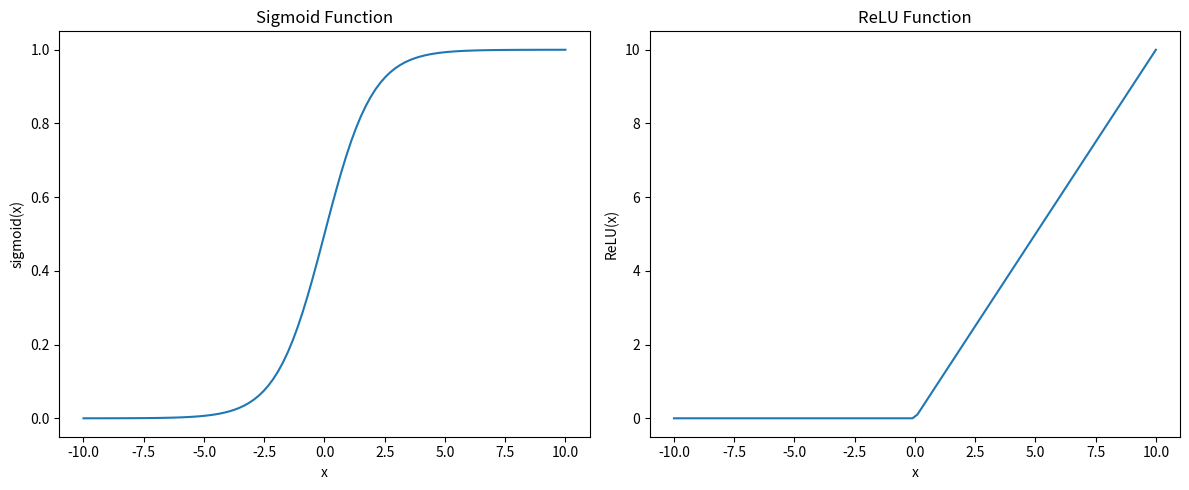
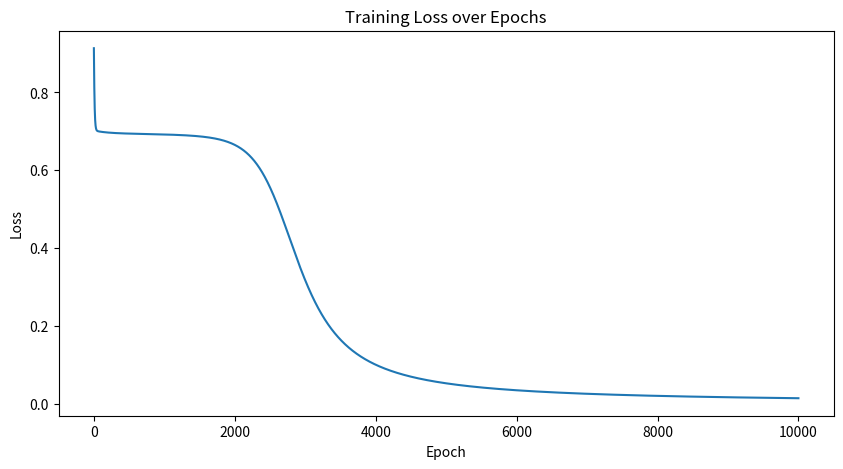
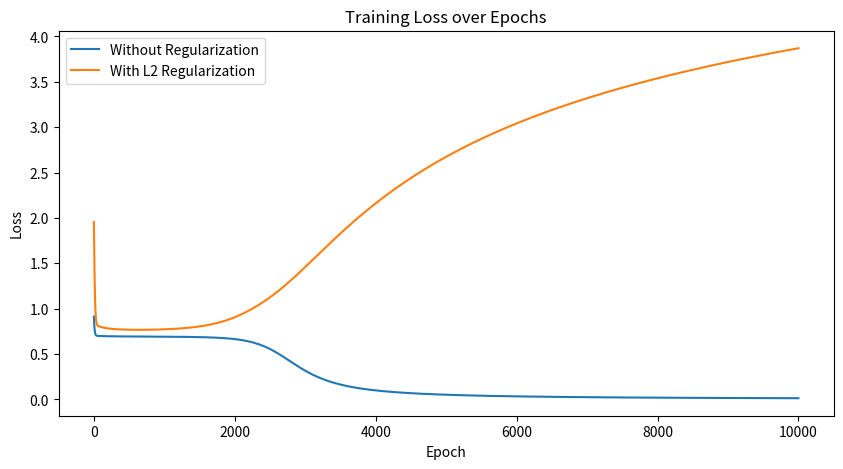

Write the Python code that produced these figures, in order.
import numpy as np
import matplotlib.pyplot as plt

def sigmoid(x):
    return 1 / (1 + np.exp(-x))

def relu(x):
    return np.maximum(0, x)

def binary_cross_entropy(y_true, y_pred):
    return -np.mean(y_true * np.log(y_pred) + (1 - y_true) * np.log(1 - y_pred))

class NeuralNetwork:
    def __init__(self, input_size, hidden_size, output_size):
        self.W1 = np.random.randn(input_size, hidden_size)
        self.b1 = np.zeros((1, hidden_size))
        self.W2 = np.random.randn(hidden_size, output_size)
        self.b2 = np.zeros((1, output_size))
    
    def forward(self, X):
        self.z1 = np.dot(X, self.W1) + self.b1
        self.a1 = sigmoid(self.z1)
        self.z2 = np.dot(self.a1, self.W2) + self.b2
        self.a2 = sigmoid(self.z2)
        return self.a2

    def backward(self, X, y, learning_rate):
        m = X.shape[0]
        
        dZ2 = self.a2 - y
        dW2 = (1/m) * np.dot(self.a1.T, dZ2)
        db2 = (1/m) * np.sum(dZ2, axis=0, keepdims=True)
        
        dZ1 = np.dot(dZ2, self.W2.T) * (self.a1 * (1 - self.a1))
        dW1 = (1/m) * np.dot(X.T, dZ1)
        db1 = (1/m) * np.sum(dZ1, axis=0, keepdims=True)
        
        self.W2 -= learning_rate * dW2
        self.b2 -= learning_rate * db2
        self.W1 -= learning_rate * dW1
        self.b1 -= learning_rate * db1

    def train(self, X, y, epochs, learning_rate, l2_lambda=0):
        losses = []
        for epoch in range(epochs):
            # Forward pass
            output = self.forward(X)
            loss = binary_cross_entropy(y, output) + l2_lambda * (np.sum(np.square(self.W1)) + np.sum(np.square(self.W2)))
            losses.append(loss)
            
            # Backward pass
            self.backward(X, y, learning_rate)
            
            if epoch % 100 == 0:
                print(f"Epoch {epoch}, Loss: {loss}")
        
        return losses

def plot_activation_functions():
    x = np.linspace(-10, 10, 100)

    plt.figure(figsize=(12, 5))
    plt.subplot(1, 2, 1)
    plt.plot(x, sigmoid(x))
    plt.title('Sigmoid Function')
    plt.xlabel('x')
    plt.ylabel('sigmoid(x)')

    plt.subplot(1, 2, 2)
    plt.plot(x, relu(x))
    plt.title('ReLU Function')
    plt.xlabel('x')
    plt.ylabel('ReLU(x)')

    plt.tight_layout()
    plt.show()
    plt.savefig('activation_functions.png', dpi=300, bbox_inches='tight')
    plt.close()

def plot_training_loss(losses):
    plt.figure(figsize=(10, 5))
    plt.plot(losses)
    plt.title('Training Loss over Epochs')
    plt.xlabel('Epoch')
    plt.ylabel('Loss')
    plt.show()
    plt.savefig('training_loss.png', dpi=300, bbox_inches='tight')
    plt.close()

def plot_regularization_comparison(losses, losses_regularized):
    plt.figure(figsize=(10, 5))
    plt.plot(losses, label='Without Regularization')
    plt.plot(losses_regularized, label='With L2 Regularization')
    plt.title('Training Loss over Epochs')
    plt.xlabel('Epoch')
    plt.ylabel('Loss')
    plt.legend()
    plt.show()
    plt.savefig('regularization_comparison.png', dpi=300, bbox_inches='tight')
    plt.close()

if __name__ == "__main__":
    plot_activation_functions()

    # XOR problem
    X = np.array([[0, 0], [0, 1], [1, 0], [1, 1]])
    y = np.array([[0], [1], [1], [0]])

    # Train without regularization
    nn = NeuralNetwork(2, 4, 1)
    losses = nn.train(X, y, epochs=10000, learning_rate=0.1)
    plot_training_loss(losses)

    # Train with L2 regularization
    nn_regularized = NeuralNetwork(2, 4, 1)
    losses_regularized = nn_regularized.train(X, y, epochs=10000, learning_rate=0.1, l2_lambda=0.01)
    
    plot_regularization_comparison(losses, losses_regularized)

    print("All visualizations have been saved as PNG files.")
